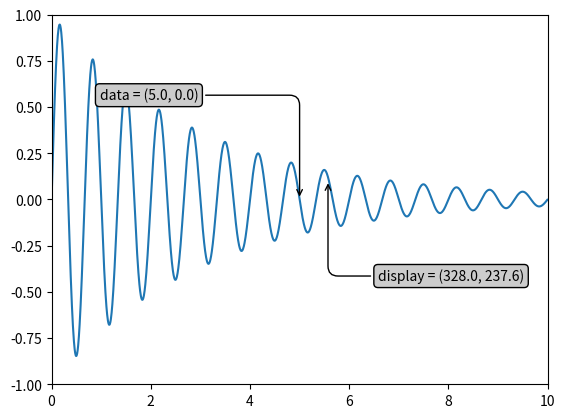

This figure's Python source:
# Implementation of matplotlib.pyplot.annotate()
# function

import numpy as np
import matplotlib.pyplot as plt

x = np.arange(0, 10, 0.005)
y = np.exp(-x / 3.) * np.sin(3 * np.pi * x)

fig, ax = plt.subplots()
ax.plot(x, y)
ax.set_xlim(0, 10)
ax.set_ylim(-1, 1)

# Setting up the parameters
xdata, ydata = 5, 0
xdisplay, ydisplay = ax.transData.transform((xdata, ydata))

bbox = dict(boxstyle ="round", fc ="0.8")
arrowprops = dict(
    arrowstyle = "->",
    connectionstyle = "angle, angleA = 0, angleB = 90,\
    rad = 10")

offset = 72

# Annotation
ax.annotate('data = (%.1f, %.1f)'%(xdata, ydata),
            (xdata, ydata), xytext =(-2 * offset, offset),
            textcoords ='offset points',
            bbox = bbox, arrowprops = arrowprops)


disp = ax.annotate('display = (%.1f, %.1f)'%(xdisplay, ydisplay),
            (xdisplay, ydisplay), xytext =(0.5 * offset, -offset),
            xycoords ='figure pixels',
            textcoords ='offset points',
            bbox = bbox, arrowprops = arrowprops)

# To display the annotation
plt.show()